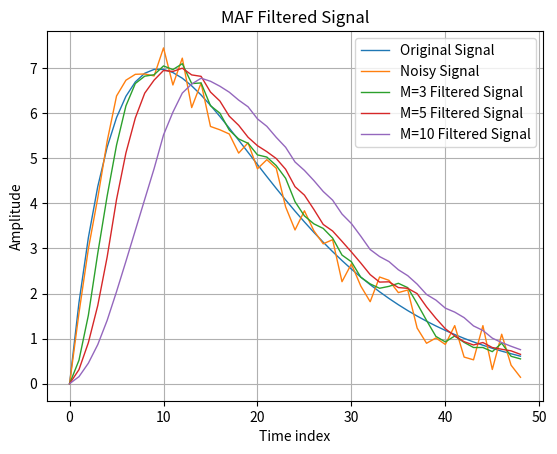

Here is the Python script that generated this plot: (Note: this script raises an exception after producing the figure.)
import matplotlib.pyplot as plt
import random
from scipy.signal import lfilter


def main():
    R = 50
    m = [i for i in range(0, R - 1)]
    s = [2 * i * 0.9 ** i for i in m]
    d = [random.random() - 0.5 + s[i] for i in range(len(m))]
    M0 = 3
    b0 = [1 / M0 for _ in range(M0)]
    y0 = lfilter(b0, 1, d)
    M1 = 5
    b1 = [1 / M1 for _ in range(M1)]
    y1 = lfilter(b1, 1, d)
    M2 = 10
    b2 = [1 / M2 for _ in range(M2)]
    y2 = lfilter(b2, 1, d)

    plt.plot(m, s, linewidth=1, label="Original Signal")
    plt.plot(m, d, linewidth=1, label="Noisy Signal")
    plt.plot(m, y0, linewidth=1, label="M=3 Filtered Signal")
    plt.plot(m, y1, linewidth=1, label="M=5 Filtered Signal")
    plt.plot(m, y2, linewidth=1, label="M=10 Filtered Signal")
    plt.legend()
    plt.grid()
    plt.title("MAF Filtered Signal")
    plt.xlabel("Time index")
    plt.ylabel("Amplitude")
    plt.savefig("plots/task2.6.png")


if __name__ == "__main__":
    main()
